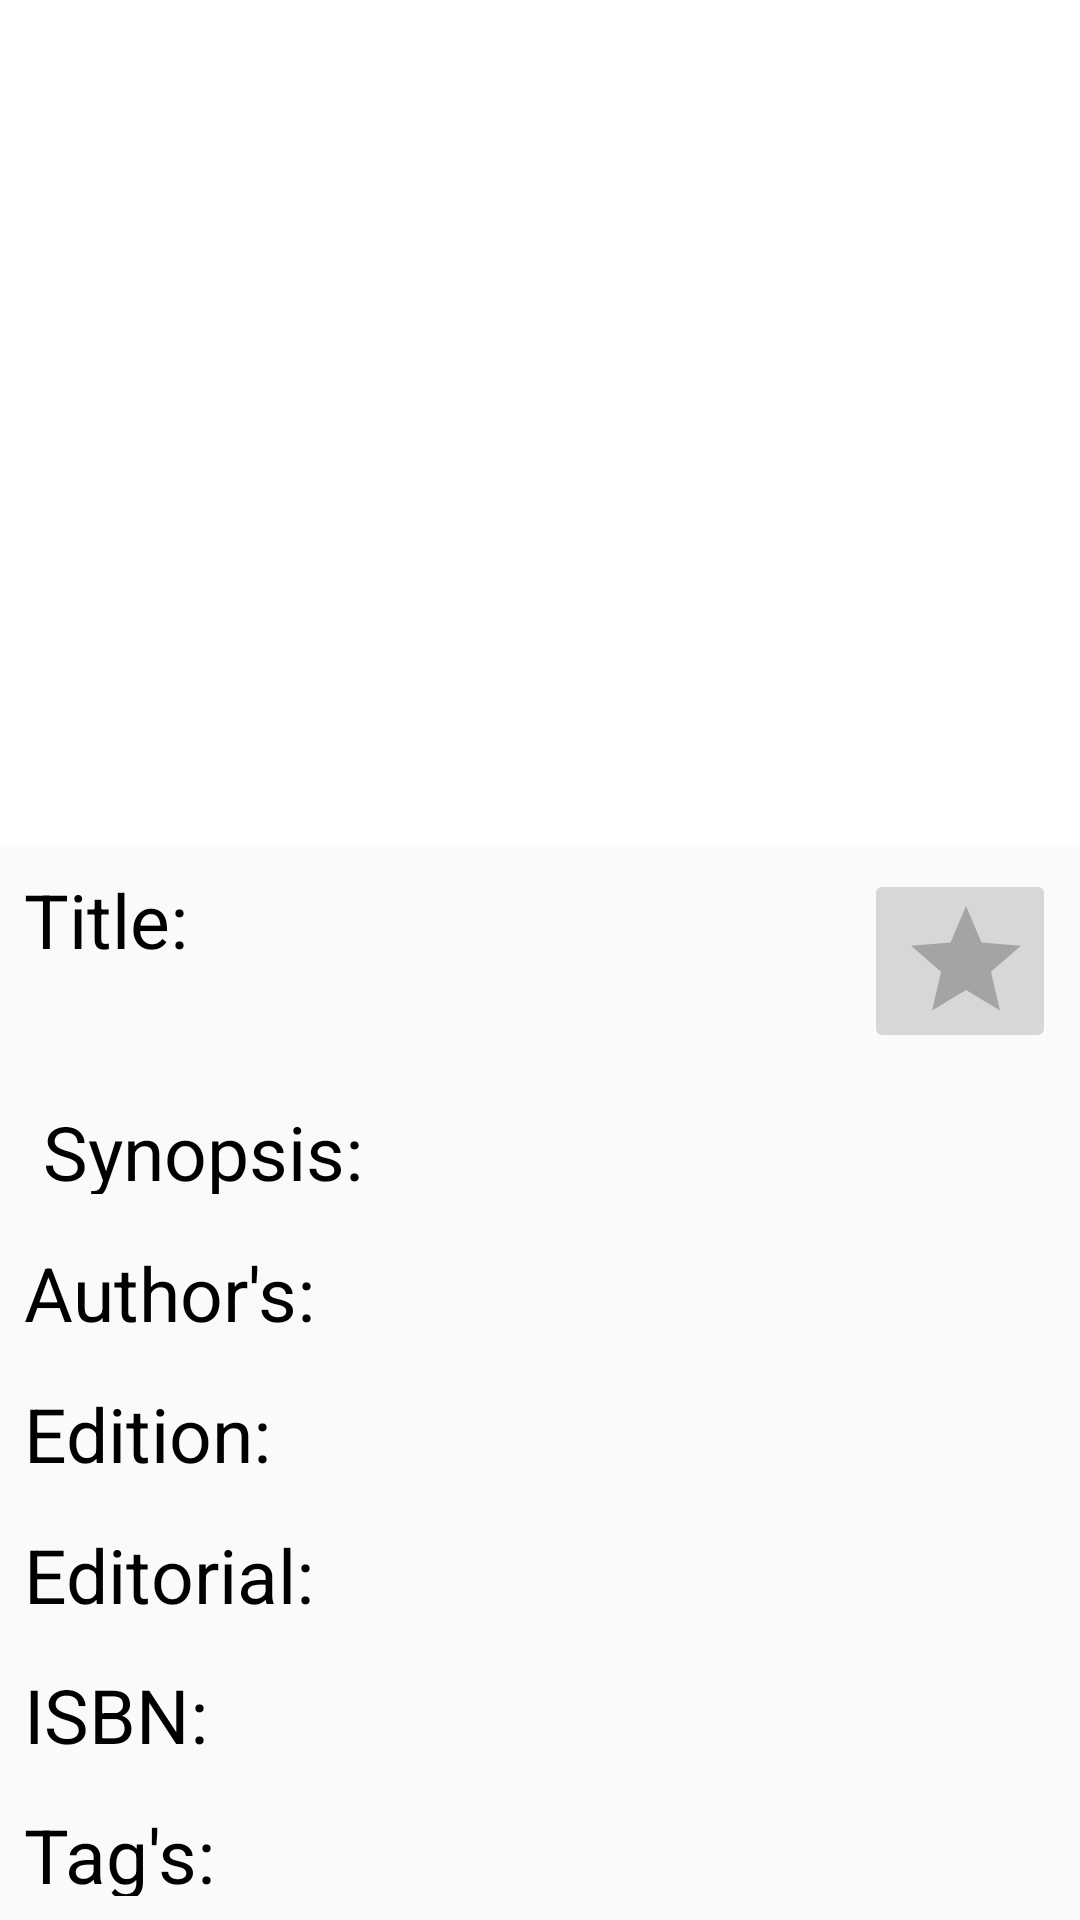

Layout XML and referenced resources for this Android screen:
<!-- AndroidManifest.xml: application theme AppTheme -->
<!-- res/layout/fragment_main_content.xml -->
<?xml version="1.0" encoding="utf-8"?>
<LinearLayout xmlns:android="http://schemas.android.com/apk/res/android"
    android:layout_width="match_parent"
    android:layout_height="match_parent"
    android:orientation="vertical">
    <LinearLayout
        android:layout_width="match_parent"
        android:layout_height="290dp"
        android:layout_weight="3"
        android:background="#fff"
        android:gravity="center"
        android:orientation="horizontal">
        <ImageView
            android:id="@+id/imageView_book"
            android:layout_width="match_parent"
            android:layout_height="match_parent"
            android:layout_margin="8dp"/>
    </LinearLayout>
    <RelativeLayout
        android:layout_width="match_parent"
        android:layout_height="wrap_content"
        android:layout_weight="1"
        android:padding="8dp">
        <TextView
            android:id="@+id/tv_title"
            android:layout_width="wrap_content"
            android:layout_height="wrap_content"
            android:text="Title: "
            android:textColor="@android:color/background_dark"
            android:textSize="25dp"/>
        <TextView
            android:id="@+id/textView_title"
            android:layout_width="wrap_content"
            android:layout_height="wrap_content"
            android:textColor="@android:color/background_dark"
            android:textSize="25dp"
            android:layout_toRightOf="@id/tv_title"
            android:layout_toLeftOf="@id/button_fav"/>
        <ImageButton
            android:id="@+id/button_fav"
            android:layout_width="wrap_content"
            android:layout_height="wrap_content"
            android:src="@drawable/ic_star_border_black_24dp"
            android:paddingRight="@dimen/general_padding"
            android:layout_alignParentRight="true"/>
    </RelativeLayout>
    <LinearLayout
            android:layout_width="match_parent"
            android:layout_height="wrap_content"
            android:layout_weight="1"
            android:orientation="horizontal"
            android:padding="8dp">
        <TextView
                android:layout_width="wrap_content"
                android:layout_height="wrap_content"
                android:text=" Synopsis: "
                android:textColor="@android:color/background_dark"
                android:textSize="25dp"/>
        <TextView
                android:id="@+id/textView_Synopsis"
                android:layout_width="wrap_content"
                android:layout_height="wrap_content"
                android:textColor="@android:color/background_dark"
                android:textSize="25dp"/>
    </LinearLayout>
    <LinearLayout
        android:layout_width="match_parent"
        android:layout_height="wrap_content"
        android:layout_weight="1"
        android:orientation="horizontal"
        android:padding="8dp">
        <TextView
            android:layout_width="wrap_content"
            android:layout_height="wrap_content"
            android:text="Author's: "
            android:textColor="@android:color/background_dark"
            android:textSize="25dp" />
        <TextView
            android:id="@+id/textView_Author"
            android:layout_width="wrap_content"
            android:layout_height="wrap_content"
            android:textColor="@android:color/background_dark"
            android:textSize="25dp" />
    </LinearLayout>
    <LinearLayout
        android:layout_width="match_parent"
        android:layout_height="wrap_content"
        android:layout_weight="1"
        android:orientation="horizontal"
        android:padding="8dp">
        <TextView
            android:layout_width="wrap_content"
            android:layout_height="wrap_content"
            android:text="Edition: "
            android:textColor="@android:color/background_dark"
            android:textSize="25dp" />
        <TextView
            android:id="@+id/textView_Edition"
            android:layout_width="wrap_content"
            android:layout_height="wrap_content"
            android:textColor="@android:color/background_dark"
            android:textSize="25dp" />
    </LinearLayout>
    <LinearLayout
        android:layout_width="match_parent"
        android:layout_height="wrap_content"
        android:layout_weight="1"
        android:orientation="horizontal"
        android:padding="8dp">
        <TextView
            android:layout_width="wrap_content"
            android:layout_height="wrap_content"
            android:text="Editorial: "
            android:textColor="@android:color/background_dark"
            android:textSize="25dp" />
        <TextView
            android:id="@+id/textView_Editorial"
            android:layout_width="wrap_content"
            android:layout_height="wrap_content"
            android:textColor="@android:color/background_dark"
            android:textSize="25dp" />
    </LinearLayout>
    <LinearLayout
        android:layout_width="match_parent"
        android:layout_height="wrap_content"
        android:layout_weight="1"
        android:orientation="horizontal"
        android:padding="8dp">
        <TextView
            android:layout_width="wrap_content"
            android:layout_height="wrap_content"
            android:text="ISBN: "
            android:textColor="@android:color/background_dark"
            android:textSize="25dp" />
        <TextView
            android:id="@+id/textView_Isbn"
            android:layout_width="wrap_content"
            android:layout_height="wrap_content"
            android:textColor="@android:color/background_dark"
            android:textSize="25dp" />
    </LinearLayout>
    <LinearLayout
        android:layout_width="match_parent"
        android:layout_height="wrap_content"
        android:layout_weight="1"
        android:orientation="horizontal"
        android:padding="8dp">
        <TextView
            android:layout_width="wrap_content"
            android:layout_height="wrap_content"
            android:text="Tag's: "
            android:textColor="@android:color/background_dark"
            android:textSize="25dp" />
        <TextView
            android:id="@+id/textView_Tags"
            android:layout_width="wrap_content"
            android:layout_height="wrap_content"
            android:textColor="@android:color/background_dark"
            android:textSize="25dp" />
    </LinearLayout>
</LinearLayout>
<!-- resources referenced by this layout -->
<resources>
  <dimen name="general_padding">8dp</dimen>
  <!-- drawable ic_star_border_black_24dp (drawable) -->
  <vector
      android:height="44dp"
      android:tint="#A4A4A4"
      android:viewportHeight="24.0"
      android:viewportWidth="24.0"
      android:width="44dp"
      xmlns:android="http://schemas.android.com/apk/res/android">
  
      <path
          android:fillColor="#FF000000"
          android:pathData="M12,17.27L18.18,21l-1.64,-7.03L22,9.24l-7.19,-0.61L12,2 9.19,8.63 2,9.24l5.46,4.73L5.82,21z"/>
  </vector>
  <style name="AppTheme" parent="Theme.AppCompat.Light.DarkActionBar">
          
          <item name="colorPrimary">@color/colorPrimary</item>
          <item name="colorPrimaryDark">@color/colorPrimaryDark</item>
          <item name="colorAccent">@color/colorAccent</item>
          <item name="colorBar">@color/colorBar</item>
      </style>
  <color name="colorPrimary">#364a56</color>
  <color name="colorPrimaryDark">#0e222d</color>
  <color name="colorAccent">#617683</color>
</resources>
